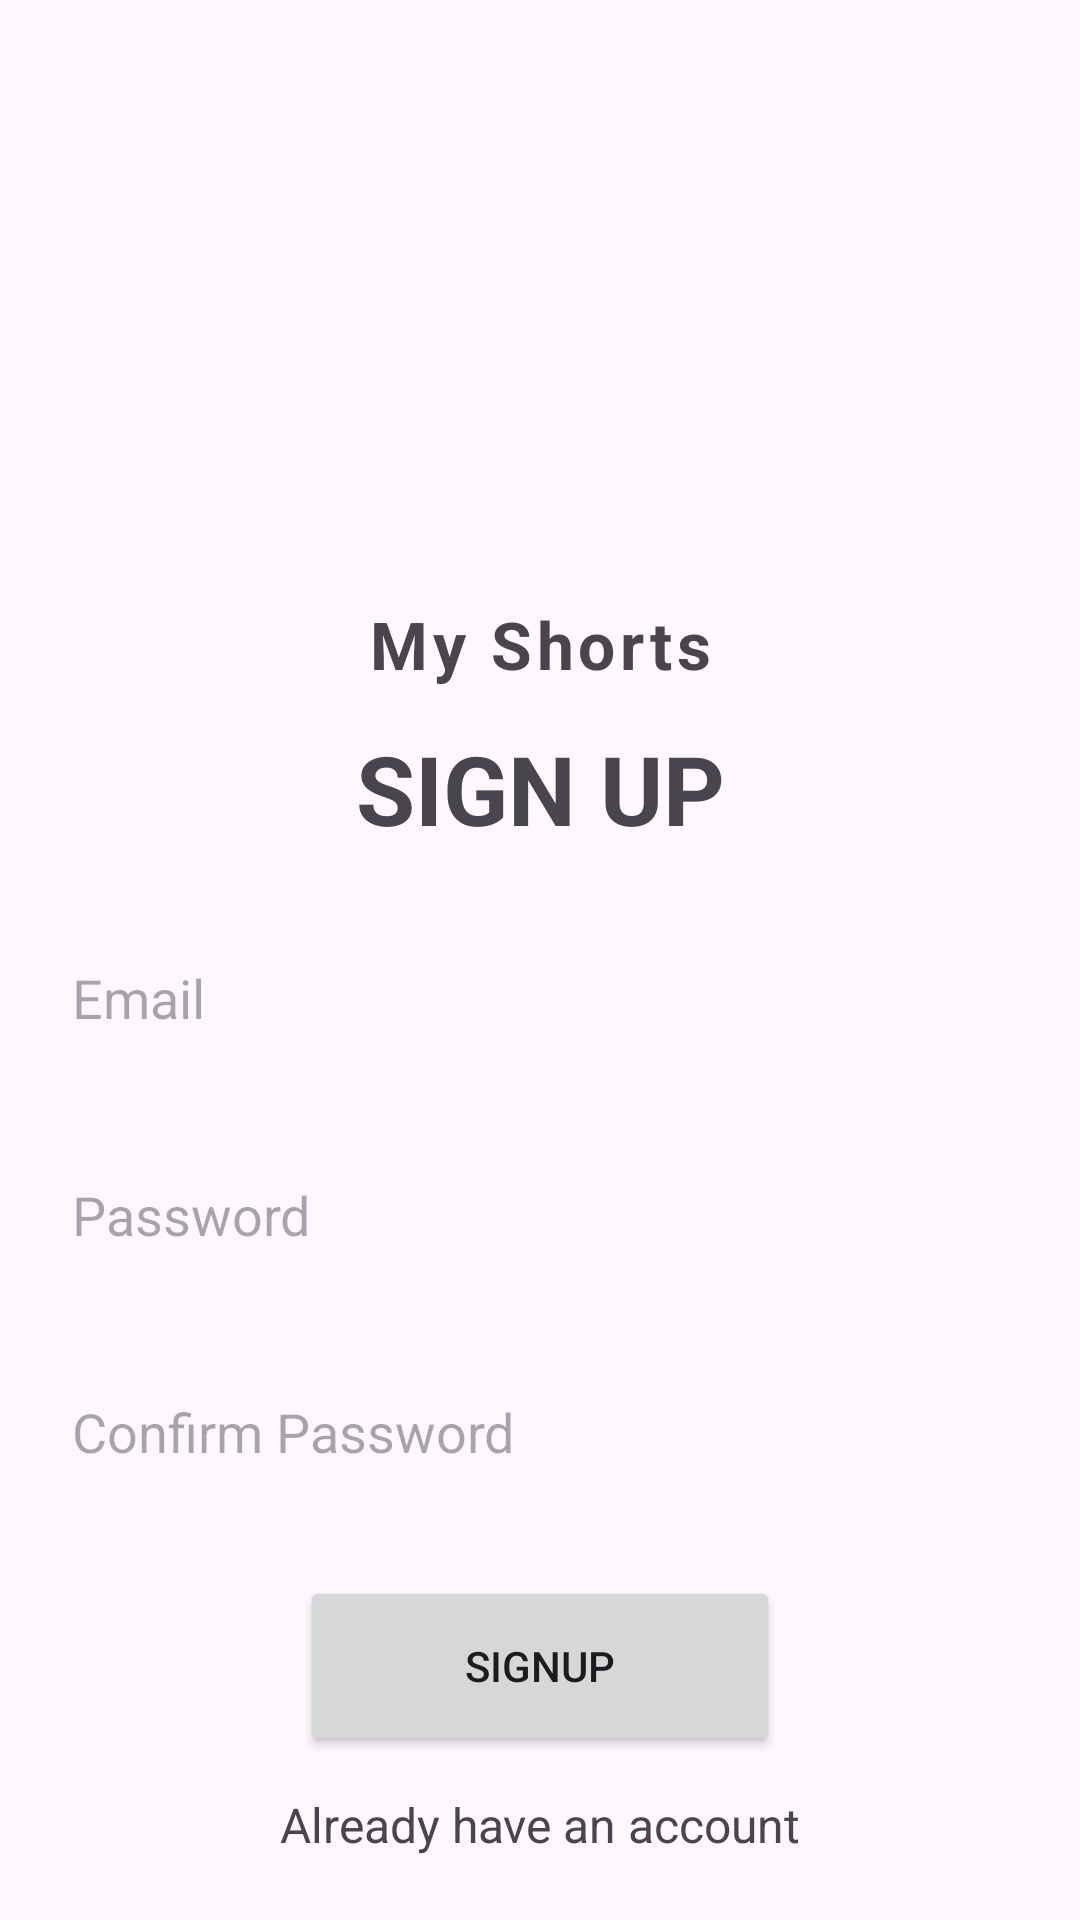

Produce the Android XML layout that renders to this screen, including the resource entries it uses.
<!-- AndroidManifest.xml: application theme Theme.MyShorts -->
<!-- res/layout/activity_signup.xml -->
<?xml version="1.0" encoding="utf-8"?>
<LinearLayout
    xmlns:android="http://schemas.android.com/apk/res/android"
    xmlns:app="http://schemas.android.com/apk/res-auto"
    xmlns:tools="http://schemas.android.com/tools"
    android:layout_width="match_parent"
    android:layout_height="match_parent"
    android:orientation="vertical"
    android:gravity="center_horizontal"
    android:layout_margin="16dp"
    tools:context=".SignupActivity">

    <ImageView
        android:layout_width="120dp"
        android:layout_height="120dp"
        android:layout_marginTop="80dp"
        android:contentDescription="@string/todo"
        android:src="@drawable/logo"
        tools:ignore="ImageContrastCheck" />
    <TextView
        android:layout_width="match_parent"
        android:layout_height="wrap_content"
        android:text="@string/app_name"
        android:gravity="center"
        android:textSize="22sp"
        android:textStyle="bold"
        android:letterSpacing="0.07"/>

    <LinearLayout
        android:layout_width="match_parent"
        android:layout_height="wrap_content"
        android:gravity="center"
        android:orientation="vertical">

        <TextView
            android:layout_width="match_parent"
            android:layout_height="wrap_content"
            android:layout_margin="12dp"
            android:gravity="center"
            android:text="@string/sign_up"
            android:textSize="32sp"
            android:textStyle="bold" />
        <EditText
            android:layout_width="match_parent"
            android:layout_height="wrap_content"
            android:id="@+id/email_input"
            android:background="@drawable/rounded_corner"
            android:hint="@string/email"
            android:inputType="textEmailAddress"
            android:padding="12dp"
            android:layout_margin="12dp"
            android:autofillHints="" />
        <EditText
            android:layout_width="match_parent"
            android:layout_height="wrap_content"
            android:id="@+id/password_input"
            android:background="@drawable/rounded_corner"
            android:hint="@string/password"
            android:inputType="textPassword"
            android:padding="12dp"
            android:layout_margin="12dp"
            android:autofillHints="" />
        <EditText
            android:layout_width="match_parent"
            android:layout_height="wrap_content"
            android:id="@+id/confirm_password_input"
            android:background="@drawable/rounded_corner"
            android:hint="@string/confirm_password"
            android:inputType="textPassword"
            android:padding="12dp"
            android:layout_margin="12dp"
            android:importantForAutofill="no" />

        <Button
            android:id="@+id/submit_btn"
            android:layout_width="160dp"
            android:layout_height="60dp"
            android:layout_margin="12dp"
            android:padding="12dp"
            android:text="@string/signup1"
            tools:ignore="DuplicateSpeakableTextCheck" />
        <ProgressBar
            android:layout_width="match_parent"
            android:layout_height="60dp"
            android:id="@+id/progress_bar"
            android:layout_margin="12dp"
            android:visibility="gone"
            android:padding="12dp"/>

        <TextView
            android:id="@+id/go_to_login_btn"
            android:layout_width="wrap_content"
            android:layout_height="wrap_content"
            android:text="@string/already_have_an_account"
            android:textSize="16sp" />

    </LinearLayout>



</LinearLayout>
<!-- resources referenced by this layout -->
<resources>
  <string name="already_have_an_account">Already have an account</string>
  <string name="app_name">My Shorts</string>
  <string name="confirm_password">Confirm Password</string>
  <string name="email">Email</string>
  <string name="password">Password</string>
  <string name="sign_up">SIGN UP</string>
  <string name="signup1">Signup</string>
  <string name="todo">TODO</string>
  <style name="Theme.MyShorts" parent="Base.Theme.MyShorts" />
  <style name="Base.Theme.MyShorts" parent="Theme.Material3.DayNight.NoActionBar">
          
          
      </style>
</resources>
